Run: headless pygame with SDL's dummy video driver; simulated clock (each Clock.tick advances the game by its frame time, no real sleeping); random seed 0; keys injected as events and as key.get_pressed() state; no mouse input.
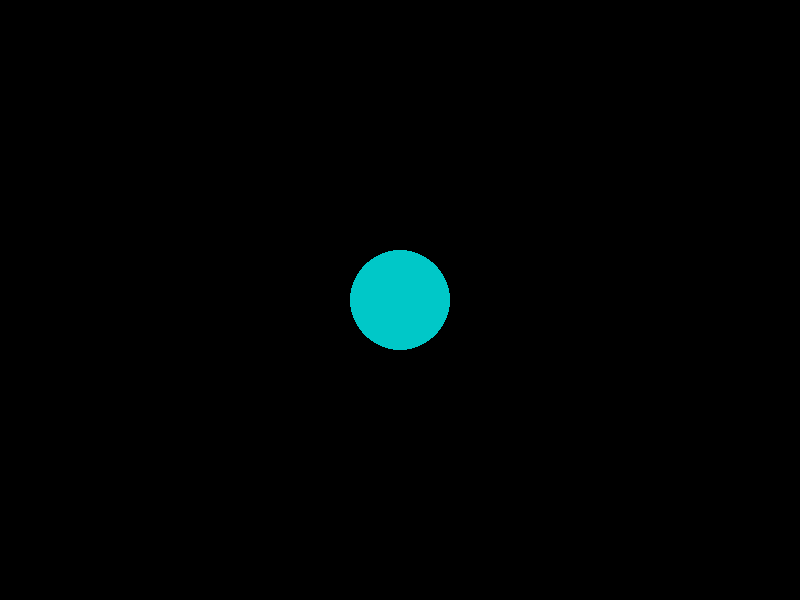
Frame 1 of 4 · flips 1–60 · no input
Frame 2 of 4 · flips 61–180 · tapped SPACE, RETURN · held RIGHT (→), D · screen unchanged from frame 1, image omitted
Frame 3 of 4 · flips 181–300 · held DOWN (↓), S · screen unchanged from frame 2, image omitted
Frame 4 of 4 · flips 301–420 · held LEFT (←), A, UP (↑), W · screen unchanged from frame 3, image omitted

The pygame program that drew these frames:

import pygame
import sys

# 1. Inicializar Pygame
pygame.init()

# --- Configuración de la ventana ---
ANCHO_VENTANA = 800
ALTO_VENTANA = 600
pantalla = pygame.display.set_mode((ANCHO_VENTANA, ALTO_VENTANA))
pygame.display.set_caption("Sesión 4 - Ejercicio 2: Animación de Pulsación")

# --- Colores ---
COLOR_FONDO = (0, 0, 0)
COLOR_CIRCULO = (0, 200, 200) # Cian

# --- Configuración de la Pulsación ---
CENTRO_VENTANA = (ANCHO_VENTANA // 2, ALTO_VENTANA // 2)

# Límites del radio 
RADIO_MIN = 20
RADIO_MAX = 50

# Variables de estado
# Usamos flotantes para un crecimiento/decrecimiento suave
radio_actual = float(RADIO_MIN)
velocidad_radio = 0.5 # Píxeles por frame (1.0 = más rápido, 0.2 = más lento)
# Iniciamos creciendo (velocidad positiva)

# --- Control de Tiempo ---
reloj = pygame.time.Clock()

# --- Bucle principal del "juego" ---
ejecutando = True
while ejecutando:
    
    # Controlar la velocidad del bucle (60 FPS)
    reloj.tick(60)

    # 2. Manejo de eventos
    for evento in pygame.event.get():
        if evento.type == pygame.QUIT:
            ejecutando = False
        if evento.type == pygame.KEYDOWN:
            if evento.key == pygame.K_ESCAPE:
                ejecutando = False

    # 3. Lógica de Animación (Pulsación)
    
    # Actualizamos el radio sumando la velocidad
    radio_actual += velocidad_radio
    
    # Comprobamos los límites para cambiar la dirección 
    
    # Si el radio supera el máximo...
    if radio_actual >= RADIO_MAX:
        radio_actual = RADIO_MAX # Aseguramos que no se pase
        velocidad_radio *= -1 # Invertimos la dirección (empieza a encogerse)
        
    # Si el radio es menor que el mínimo...
    elif radio_actual <= RADIO_MIN:
        radio_actual = RADIO_MIN # Aseguramos que no se pase
        velocidad_radio *= -1 # Invertimos la dirección (empieza a crecer)

    # 4. Lógica de dibujado
    pantalla.fill(COLOR_FONDO)
    
    # Dibujamos el círculo con el radio actual
    # Hay que convertir el radio_actual a 'int' porque la función lo requiere
    pygame.draw.circle(pantalla, COLOR_CIRCULO, CENTRO_VENTANA, int(radio_actual))

    # 5. Actualizar la pantalla
    pygame.display.flip()

# 6. Salir del programa
print("Saliendo del programa.")
pygame.quit()
sys.exit()
